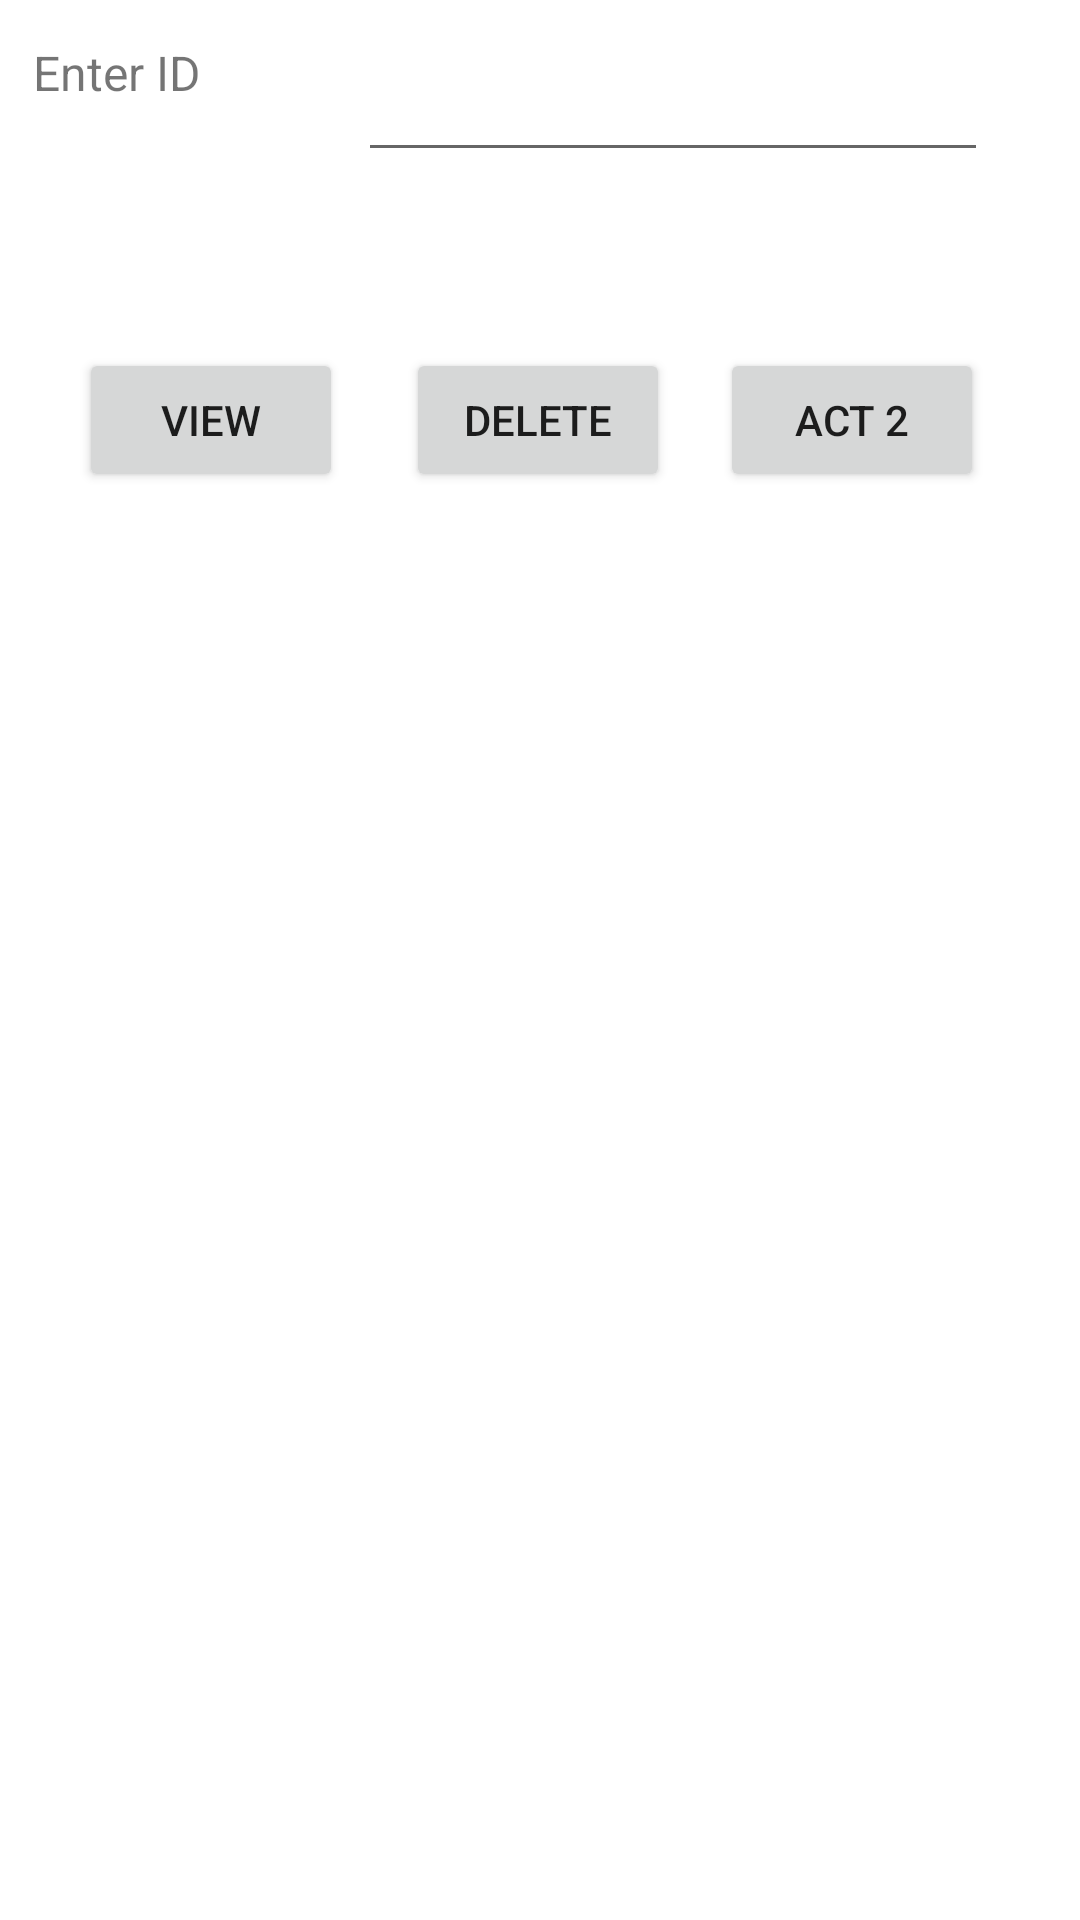

Android layout source for this screen:
<!-- AndroidManifest.xml: application theme Theme.AlmadimidT2 -->
<!-- res/layout/activity_act3.xml -->
<?xml version="1.0" encoding="utf-8"?>
<androidx.constraintlayout.widget.ConstraintLayout xmlns:android="http://schemas.android.com/apk/res/android"
    xmlns:app="http://schemas.android.com/apk/res-auto"
    xmlns:tools="http://schemas.android.com/tools"
    android:layout_width="match_parent"
    android:layout_height="match_parent"
    tools:context=".Act3">

    <TextView
        android:id="@+id/textView6"
        android:layout_width="112dp"
        android:layout_height="30dp"
        android:text="Enter ID"
        android:textSize="16sp"
        app:layout_constraintBottom_toBottomOf="parent"
        app:layout_constraintEnd_toEndOf="parent"
        app:layout_constraintHorizontal_bias="0.045"
        app:layout_constraintStart_toStartOf="parent"
        app:layout_constraintTop_toTopOf="parent"
        app:layout_constraintVertical_bias="0.022" />

    <Button
        android:id="@+id/bttnView"
        android:layout_width="wrap_content"
        android:layout_height="wrap_content"
        android:text="View"
        app:layout_constraintBottom_toBottomOf="parent"
        app:layout_constraintEnd_toEndOf="parent"
        app:layout_constraintHorizontal_bias="0.097"
        app:layout_constraintStart_toStartOf="parent"
        app:layout_constraintTop_toTopOf="parent"
        app:layout_constraintVertical_bias="0.196" />

    <Button
        android:id="@+id/bttnDelete"
        android:layout_width="wrap_content"
        android:layout_height="wrap_content"
        android:text="Delete"
        app:layout_constraintBottom_toBottomOf="parent"
        app:layout_constraintEnd_toEndOf="parent"
        app:layout_constraintHorizontal_bias="0.498"
        app:layout_constraintStart_toStartOf="parent"
        app:layout_constraintTop_toTopOf="parent"
        app:layout_constraintVertical_bias="0.196" />

    <TextView
        android:id="@+id/textView7"
        android:layout_width="307dp"
        android:layout_height="364dp"
        android:textSize="20sp"
        app:layout_constraintBottom_toBottomOf="parent"
        app:layout_constraintEnd_toEndOf="parent"
        app:layout_constraintHorizontal_bias="0.298"
        app:layout_constraintStart_toStartOf="parent"
        app:layout_constraintTop_toTopOf="parent"
        app:layout_constraintVertical_bias="0.686" />

    <Button
        android:id="@+id/bttnToAct22"
        android:layout_width="wrap_content"
        android:layout_height="wrap_content"
        android:layout_marginEnd="32dp"
        android:text="Act 2"
        app:layout_constraintBottom_toBottomOf="parent"
        app:layout_constraintEnd_toEndOf="parent"
        app:layout_constraintHorizontal_bias="1.0"
        app:layout_constraintStart_toStartOf="parent"
        app:layout_constraintTop_toTopOf="parent"
        app:layout_constraintVertical_bias="0.196" />

    <EditText
        android:id="@+id/editTextNumber"
        android:layout_width="wrap_content"
        android:layout_height="wrap_content"
        android:layout_marginTop="16dp"
        android:ems="10"
        android:inputType="number"
        app:layout_constraintBottom_toBottomOf="parent"
        app:layout_constraintEnd_toEndOf="parent"
        app:layout_constraintHorizontal_bias="0.796"
        app:layout_constraintStart_toStartOf="parent"
        app:layout_constraintTop_toTopOf="parent"
        app:layout_constraintVertical_bias="0.0" />
</androidx.constraintlayout.widget.ConstraintLayout>
<!-- resources referenced by this layout -->
<resources>
  <style name="Theme.AlmadimidT2" parent="Theme.MaterialComponents.DayNight.DarkActionBar">
          
          <item name="colorPrimary">@color/purple_500</item>
          <item name="colorPrimaryVariant">@color/purple_700</item>
          <item name="colorOnPrimary">@color/white</item>
          
          <item name="colorSecondary">@color/teal_200</item>
          <item name="colorSecondaryVariant">@color/teal_700</item>
          <item name="colorOnSecondary">@color/black</item>
          
          <item name="android:statusBarColor" tools:targetApi="l">?attr/colorPrimaryVariant</item>
          
      </style>
  <!-- not gathered from this repository: default colours our renderer supplied (Android Studio template values) -->
  <color name="purple_500">#FF6200EE</color>
  <color name="purple_700">#FF3700B3</color>
  <color name="teal_200">#FF03DAC5</color>
  <color name="teal_700">#FF018786</color>
  <color name="black">#FF000000</color>
  <color name="white">#FFFFFFFF</color>
</resources>
